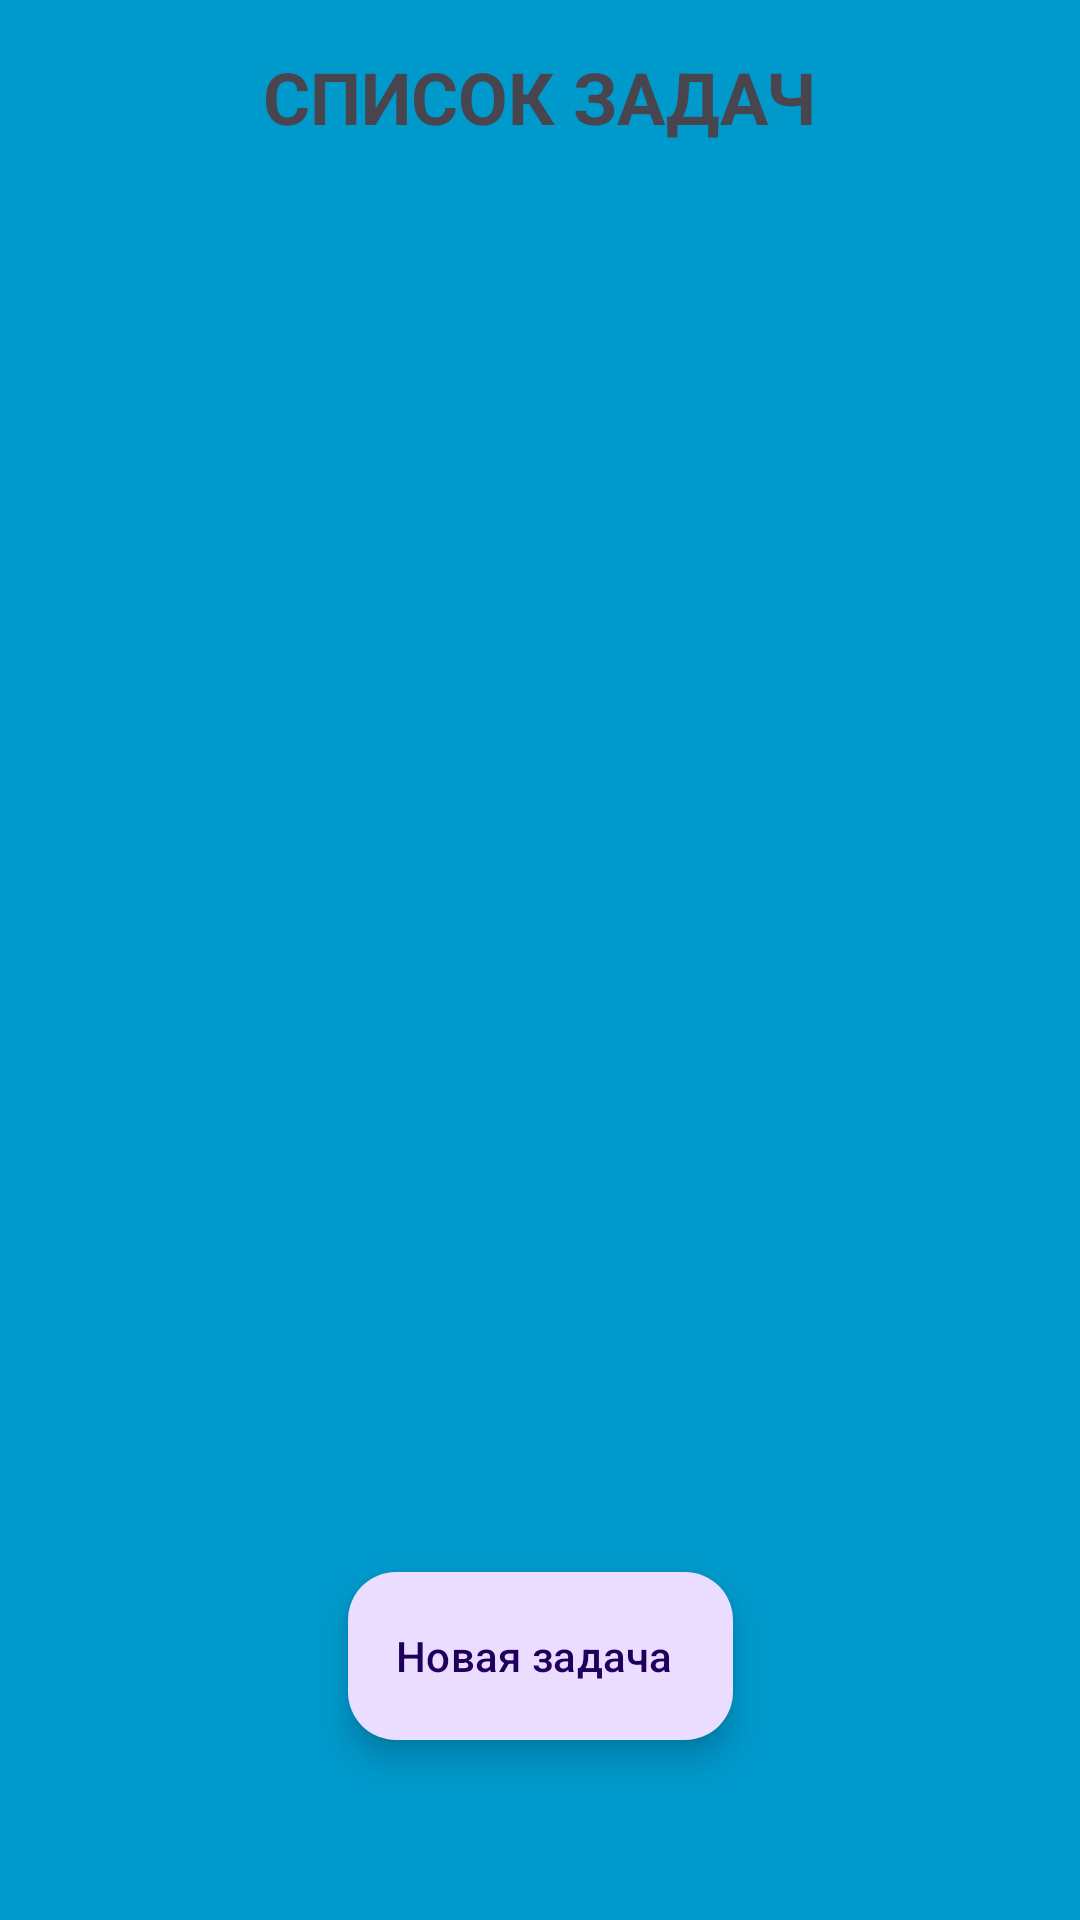

The Android layout XML behind this screen, and the referenced resources:
<!-- AndroidManifest.xml: application theme Theme.MyToDo -->
<!-- res/layout/todo_list_fragment.xml -->
<?xml version="1.0" encoding="utf-8"?>
<androidx.constraintlayout.widget.ConstraintLayout xmlns:android="http://schemas.android.com/apk/res/android"
    xmlns:app="http://schemas.android.com/apk/res-auto"
    xmlns:tools="http://schemas.android.com/tools"
    android:layout_width="match_parent"
    android:layout_height="match_parent"
    android:background="@android:color/holo_blue_dark">

        <TextView
            android:id="@+id/heading"
            android:layout_width="wrap_content"
            android:layout_height="wrap_content"
            android:text="@string/heading"
            android:textSize="@dimen/big_text_size"
            android:textStyle="bold"
            android:textAllCaps="true"
            android:layout_margin="@dimen/common_spacing"
            app:layout_constraintStart_toStartOf="parent"
            app:layout_constraintEnd_toEndOf="parent"
            app:layout_constraintTop_toTopOf="parent"/>

        <androidx.recyclerview.widget.RecyclerView
            android:id="@+id/list"
            android:layout_width="match_parent"
            android:layout_height="0dp"
            android:layout_margin="@dimen/common_spacing"
            app:layout_constraintTop_toBottomOf="@id/heading"
            app:layout_constraintBottom_toTopOf="@id/add"
            app:layoutManager="androidx.recyclerview.widget.LinearLayoutManager"
            tools:listitem="@layout/card_item" />


    <com.google.android.material.floatingactionbutton.ExtendedFloatingActionButton
        android:id="@+id/add"
        android:layout_width="wrap_content"
        android:layout_height="wrap_content"
        android:clickable="true"
        android:focusable="true"
        android:text="@string/new_item"
        android:layout_marginBottom="@dimen/margin_fab"
        android:contentDescription="@string/add_item"
        app:layout_constraintStart_toStartOf="parent"
        app:layout_constraintEnd_toEndOf="parent"
        app:layout_constraintBottom_toBottomOf="parent"
        />
</androidx.constraintlayout.widget.ConstraintLayout>
<!-- res/layout/card_item.xml (included above) -->
<?xml version="1.0" encoding="utf-8"?>
<com.google.android.material.card.MaterialCardView xmlns:android="http://schemas.android.com/apk/res/android"
    xmlns:app="http://schemas.android.com/apk/res-auto"
    xmlns:tools="http://schemas.android.com/tools"
    android:id="@+id/card"
    android:layout_marginBottom="@dimen/small_spacing"
    android:layout_width="match_parent"
    android:layout_height="wrap_content"
    android:backgroundTint="@android:color/holo_blue_bright">

    <androidx.constraintlayout.widget.ConstraintLayout
        android:layout_width="match_parent"
        android:layout_height="match_parent"
        android:padding="@dimen/common_spacing">

        <TextView
            android:id="@+id/date"
            android:layout_width="0dp"
            android:layout_height="wrap_content"
            android:textSize="@dimen/data_text_size"
            android:layout_marginStart="@dimen/common_spacing"
            app:layout_constraintStart_toStartOf="parent"
            app:layout_constraintTop_toTopOf="parent"
            tools:text="@string/sample_date"/>

        <TextView
            android:id="@+id/title"
            android:layout_width="0dp"
            android:layout_height="wrap_content"
            android:layout_marginStart="@dimen/common_spacing"
            android:ellipsize="end"
            android:maxLines="2"
            android:textStyle="bold"
            android:textSize="@dimen/data_text_size"
            app:layout_constraintBottom_toTopOf="@id/desc"
            app:layout_constraintEnd_toStartOf="@id/menu"
            app:layout_constraintStart_toEndOf="@id/date"
            app:layout_constraintTop_toTopOf="parent"
            app:layout_constraintVertical_bias="0.0"
            tools:text="@string/sample_title" />

        <TextView
            android:id="@+id/desc"
            android:layout_width="0dp"
            android:layout_height="wrap_content"
            android:layout_marginStart="@dimen/common_spacing"
            android:ellipsize="end"
            android:maxLines="4"
            app:layout_constraintEnd_toStartOf="@id/menu"
            app:layout_constraintHorizontal_bias="0.0"
            app:layout_constraintStart_toEndOf="@id/date"
            app:layout_constraintTop_toBottomOf="@id/title"
            tools:text="@string/sample_desc" />

        <com.google.android.material.button.MaterialButton
            android:id="@+id/menu"
            style="@style/Widget.Material3.Button.IconButton"
            android:layout_width="wrap_content"
            android:layout_height="wrap_content"
            android:contentDescription="@string/description_item_menu"
            app:icon="@drawable/baseline_more_vert_24"
            app:layout_constraintEnd_toEndOf="parent"
            app:layout_constraintTop_toTopOf="parent" />


    </androidx.constraintlayout.widget.ConstraintLayout>

</com.google.android.material.card.MaterialCardView>
<!-- resources referenced by this layout -->
<resources>
  <dimen name="big_text_size">24sp</dimen>
  <dimen name="common_spacing">16dp</dimen>
  <dimen name="data_text_size">18sp</dimen>
  <dimen name="margin_fab">60dp</dimen>
  <dimen name="small_spacing">4dp</dimen>
  <string name="add_item">Добавить задачу</string>
  <string name="description_item_menu">Действия с задачей</string>
  <string name="heading">Список задач</string>
  <string name="new_item">Новая задача</string>
  <string name="sample_date">06.08.2023</string>
  <string name="sample_desc">Описание задачи: Нужно сделать как можно скорее и как можно лучше</string>
  <string name="sample_title">Название задачи</string>
  <style name="Theme.MyToDo" parent="Base.Theme.MyToDo" />
  <style name="Base.Theme.MyToDo" parent="Theme.Material3.DayNight">
          
          
      </style>
</resources>
